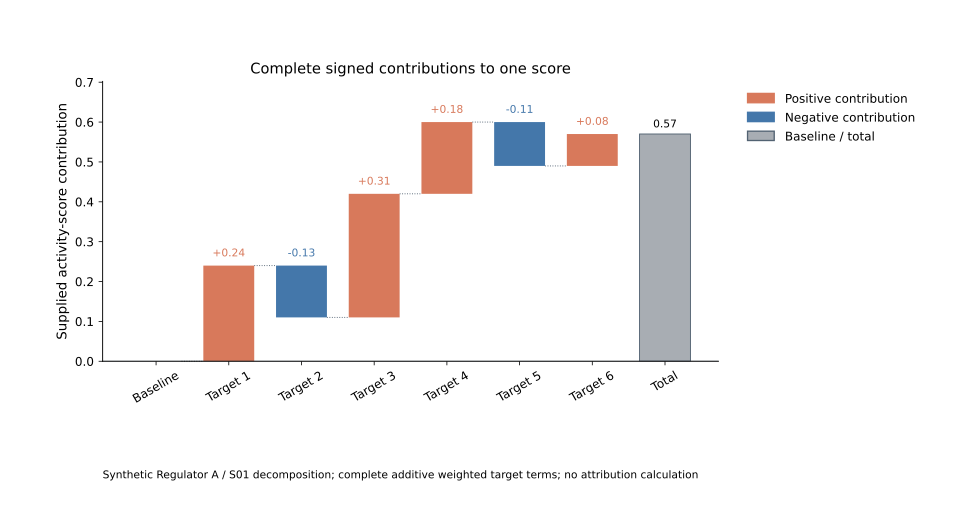

Data behind this chart, as committed beside it:
component_id	label	contribution
Target 1	Target 1	0.24
Target 2	Target 2	-0.13
Target 3	Target 3	0.31
Target 4	Target 4	0.18
Target 5	Target 5	-0.11
Target 6	Target 6	0.08
